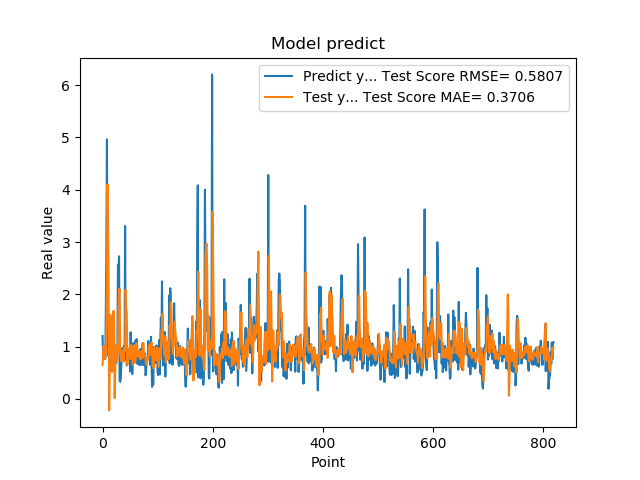

The table this chart was drawn from, first rows:
1.201630949974060059e+00, 6.473817668420799309e-01
8.802530169486999512e-01, 8.862171273115656556e-01
8.531429767608642578e-01, 1.015162056713446947e+00
7.591750025749206543e-01, 9.333902861074356849e-01
1.005007982254028320e+00, 7.627614442702675968e-01
7.687720060348510742e-01, 9.128293589665557040e-01
1.740013241767883301e+00, 8.507317846519125704e-01
2.913533687591552734e+00, 1.400773245136550660e+00
4.963075160980224609e+00, 2.273398807469544813e+00
1.471215128898620605e+00, 4.107367182200842848e+00
1.000648975372314453e+00, 3.429677604330459761e+00
8.220189809799194336e-01, 2.029893206594926891e+00
9.362199902534482643e-01, -2.200062442449591538e-01
5.486897230148315430e-01, 7.880116048806802276e-01
1.111255049705505371e+00, 1.608787512048703183e+00
7.148039937019348145e-01, 1.561606233915613817e+00
1.052167057991027832e+00, 1.196718673232078922e+00
8.955980539321898304e-01, 5.134018547287080292e-01
7.769405245780944824e-01, 5.569216732762780619e-01
5.699509978294372559e-01, 1.580174960481711688e+00
8.244060277938842773e-01, 1.684370607232374306e+00
5.800840258598327637e-01, 1.445833891127322079e+00
9.488009810447691761e-01, 1.493989194306482790e-02
7.918390035629272461e-01, 5.439607186687339668e-01
6.937990188598632812e-01, 1.027463879190024798e+00
6.834830045700073242e-01, 8.011162001934566401e-01
9.433320164680479847e-01, 7.265845120265663759e-01
1.032713770866394043e+00, 8.523149516066050868e-01
2.556216001510620117e+00, 9.524907384560478141e-01
2.464895963668823242e+00, 1.726320855342313942e+00
2.728049993515014204e+00, 2.033452604322298019e+00
3.558506965637206476e-01, 2.107698559649729297e+00
3.262020051479339600e-01, 8.551681578715399912e-01
3.781589865684509277e-01, 8.116752795445708601e-01
6.306380033493041992e-01, 7.185938468221090281e-01
8.854129910469055176e-01, 9.176426583570274076e-01
9.743152856826782227e-01, 8.759248154511957152e-01
7.307389974594116211e-01, 9.336493112486012880e-01
9.521890282630921520e-01, 7.109170082739707519e-01
1.011654973030090332e+00, 9.022810281129789445e-01
7.643579840660095215e-01, 9.911828187766894560e-01
3.306220054626464844e+00, 9.157115087050230473e-01
7.543110251426696777e-01, 2.086881838032609515e+00
1.409499049186706321e+00, 1.733249764459062536e+00
6.401469707489013672e-01, 1.657991008581443770e+00
8.640019893646240234e-01, 6.530123478869939158e-01
8.469420075416564941e-01, 9.175124734907335045e-01
7.976629734039306641e-01, 8.935978856791018110e-01
9.555831551551821068e-01, 8.394027333153758486e-01
9.546210169792175293e-01, 9.717655668907949629e-01
5.251880288124084473e-01, 9.758036180244940017e-01
1.275226235389709695e+00, 7.607910430597787377e-01
8.355640172958374023e-01, 1.032842277060082470e+00
7.640249729156494141e-01, 9.587604487542309428e-01
4.752210080623626154e-01, 8.161072475989532560e-01
7.414129972457885742e-01, 6.544453293008157813e-01
1.069700956344604492e+00, 8.343905506710147524e-01
7.892770171165466309e-01, 1.025391414116282318e+00
6.914690136909484863e-01, 9.324870740574154881e-01
7.093830108642578125e-01, 6.974720874377005053e-01
1.115731000900268555e+00, 7.495052903406276279e-01
... 759 more rows
